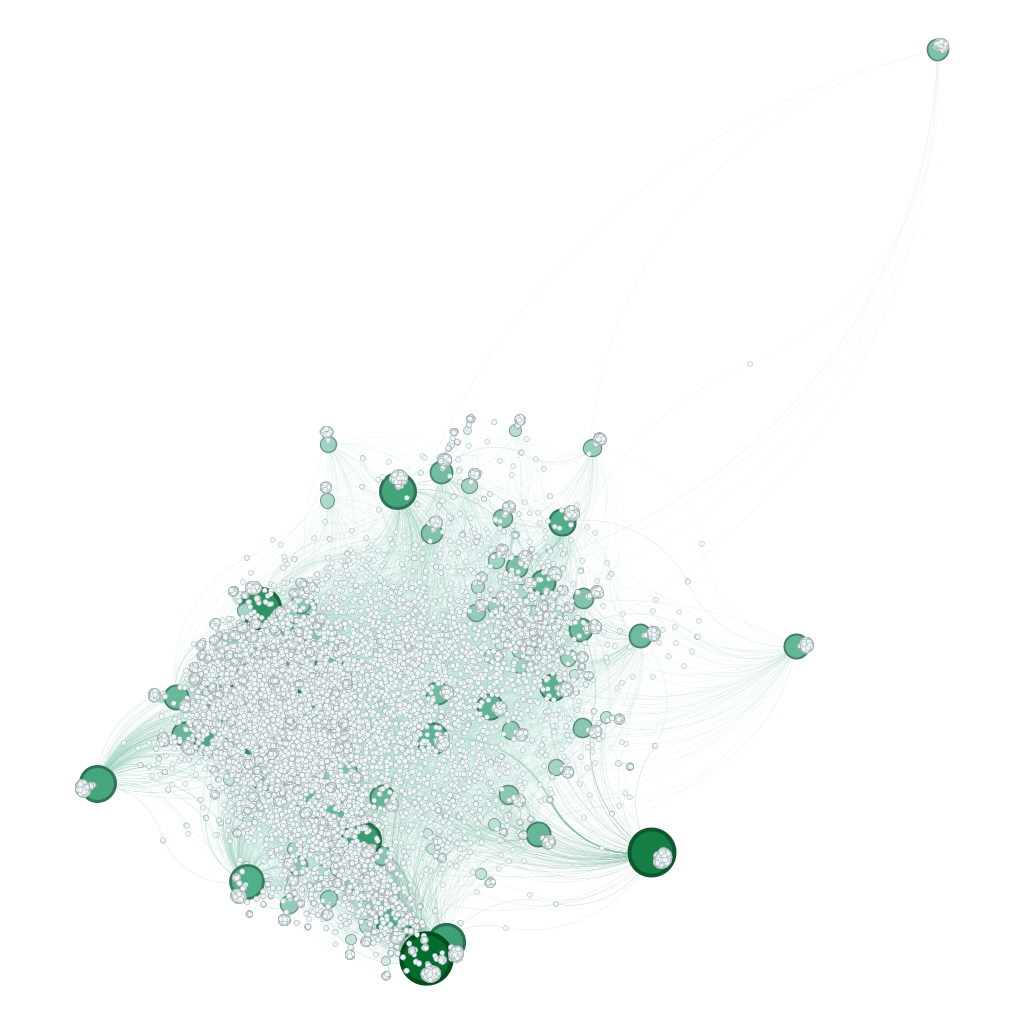

Values plotted in this chart, from the file beside it:
Id, Degree
Ada Majchrzak, 319
Daria Baranowska, 488
Bora Copur, 5
Joanna Gajęcka, 6
Karol Majchrzak, 366
Sebastian Janus, 852
Marzena Hryniak, 708
Paulina Wieczorek, 16
Wiktoria Wawrzyniak, 4
Paulina Teliczek, 6
Kasia Broczkowska, 482
Kasia Macioszek, 432
Dorota Nowakowska, 446
Velour Adrian, 2162
Marta Majewska, 309
Piotr Bytniewski, 241
Karol Majewski, 4
Agnieszka Pawlikowska, 573
Jakub Koral, 218
Nina Bury, 642
Aleksandra Bytniewska, 6
Olek Jakóbczyk, 369
Kasia Gunia, 371
Olimpia Pozauć, 31
Asia Matuszak, 607
Kostia Skopych, 186
Paulina Muszyńska, 490
Michał Butmankiewicz, 220
Sławomir Fudalej, 31
Umut Şahin, 75
Marta Joanna Zagórska, 449
Kasia Nieścieruk, 501
Jacek Lewandowski, 742
Patrycja Walczak, 632
Malwa Pe, 15
Wojtek Becela, 421
Jakub Dobrowolski, 539
Julia Kończal, 25
Aga Wrzochal, 315
Marcin Miśkiewicz, 344
Inez Gajewska, 1110
Julia Janiak, 25
Anna Szymańska, 850
Michał Ardanowski, 3
Nikola Talarczyk, 557
Wioletta Bąk, 388
Wika Marzec, 795
Michalina Kozaryn, 502
Kamil Pawlik, 744
Józef Karagol, 2
Kostiuk Ihor, 7
Roman Furman, 25
Kuba Ciesiółka, 1360
Ksenia Papianiuk, 21
Dagmara Grabińska, 639
Kacper Kinastowski, 13
Franek Olechnowicz, 494
Sandra Kowalska, 491
Kamila Sprawka, 64
Natalia Bury, 959
... 83,674 more rows
